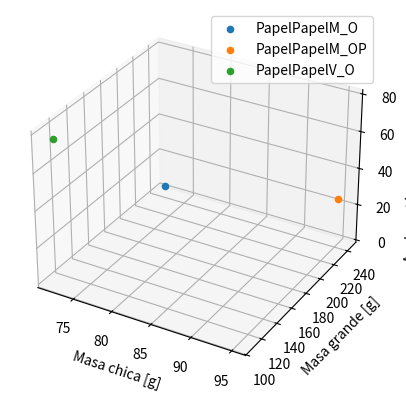

Here is the Python script that generated this plot: (Note: this script raises an exception after producing the figure.)
import numpy as np
import matplotlib.pyplot as plt

# PapelPapelM_O

acel_prom_PPM_O = 3.91 #± 0.33 m /s^2
m_chiquita_PPM_O = 72
M_grande_PPM_O = 109 + 134

# PapelPapelM_OP

acel_prom_PPM_OP = 24.80 #± 4.80 m /s^2
m_chiquita_PPM_OP = 72 + 23
M_grande_PPM_OP = 109 + 134

# PapelPapelV_O

acel_prom_PPV_O = 76.97 #± 4.80 m /s^2
m_chiquita_PPV_O = 72
M_grande_PPV_O = 109

# graficar el scatter

fig = plt.figure()
ax = fig.add_subplot(111, projection='3d')
ax.scatter(xs=m_chiquita_PPM_O, ys=M_grande_PPM_O, zs=acel_prom_PPM_O, label='PapelPapelM_O')
ax.scatter(xs=m_chiquita_PPM_OP, ys=M_grande_PPM_OP, zs=acel_prom_PPM_OP, label='PapelPapelM_OP')
ax.scatter(xs=m_chiquita_PPV_O, ys=M_grande_PPV_O, zs=acel_prom_PPV_O, label='PapelPapelV_O')
ax.set_xlabel('Masa chica [g]')
ax.set_ylabel('Masa grande [g]')
ax.set_zlabel('Aceleración promedio [cm/s^2]')

plt.legend()
plt.savefig('TP1/scatter_aceleraciones.png')
plt.show()

def get_dinamic_friction(mC, mG, a):
    return (a * (mC + mG) - mC * 9.8 ) / mG * 9.8

print(f"fricción dinámica PapelPapelM_O: {get_dinamic_friction(m_chiquita_PPM_O, M_grande_PPM_O, acel_prom_PPM_O):.2f} N")